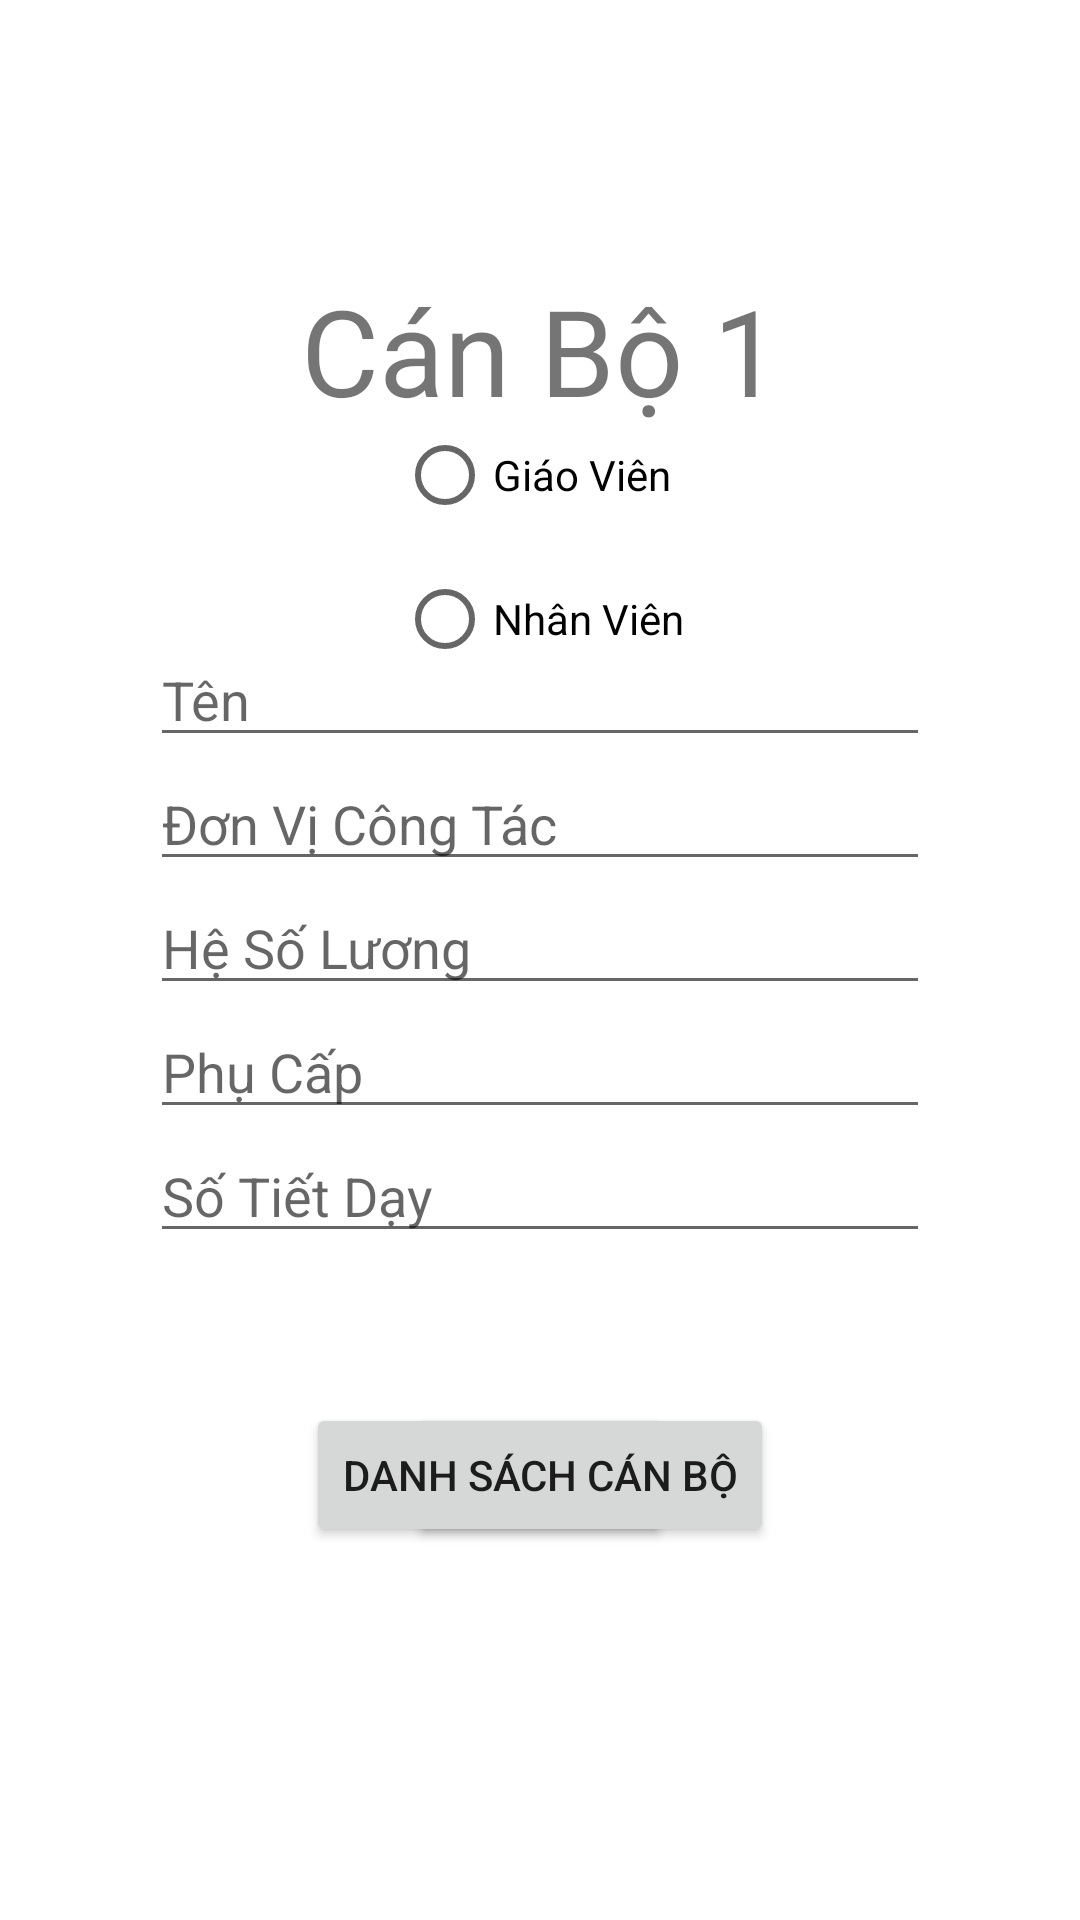

The Android layout XML behind this screen, and the referenced resources:
<!-- AndroidManifest.xml: application theme Theme.QuanLyCanBo -->
<!-- res/layout/activity_nhap.xml -->
<?xml version="1.0" encoding="utf-8"?>
<androidx.constraintlayout.widget.ConstraintLayout xmlns:android="http://schemas.android.com/apk/res/android"
    xmlns:app="http://schemas.android.com/apk/res-auto"
    xmlns:tools="http://schemas.android.com/tools"
    android:layout_width="match_parent"
    android:layout_height="match_parent"
    android:background="@drawable/ic_main_background">

    <EditText
        android:id="@+id/textTen"
        android:layout_width="match_parent"
        android:layout_height="wrap_content"
        android:layout_marginHorizontal="50dp"
        android:layout_marginVertical="130dp"
        android:hint="Tên"
        android:inputType="text"
        app:layout_constraintBottom_toBottomOf="parent"
        app:layout_constraintEnd_toEndOf="parent"
        app:layout_constraintHorizontal_bias="0.505"
        app:layout_constraintStart_toStartOf="parent"
        app:layout_constraintTop_toTopOf="parent"
        app:layout_constraintVertical_bias="0.239"
        tools:ignore="MissingConstraints" />

    <EditText
        android:id="@+id/textDonViCongTac"
        android:layout_width="match_parent"
        android:layout_height="wrap_content"
        android:hint="Đơn Vị Công Tác"
        android:layout_marginHorizontal="50dp"
        android:inputType="text"
        app:layout_constraintBottom_toBottomOf="parent"
        app:layout_constraintEnd_toEndOf="parent"
        app:layout_constraintHorizontal_bias="0.0"
        app:layout_constraintStart_toStartOf="parent"
        app:layout_constraintTop_toBottomOf="@+id/textTen"
        app:layout_constraintVertical_bias="0.0"
        tools:ignore="MissingConstraints" />

    <EditText
        android:id="@+id/textHeSoLuong"
        android:layout_width="match_parent"
        android:layout_height="wrap_content"
        android:hint="Hệ Số Lương"
        android:layout_marginHorizontal="50dp"
        android:inputType="numberDecimal"
        app:layout_constraintBottom_toBottomOf="parent"
        app:layout_constraintEnd_toEndOf="parent"
        app:layout_constraintHorizontal_bias="0.0"
        app:layout_constraintStart_toStartOf="parent"
        app:layout_constraintTop_toBottomOf="@+id/textDonViCongTac"
        app:layout_constraintVertical_bias="0.0"
        tools:ignore="MissingConstraints" />
    <EditText
        android:id="@+id/textPhuCap"
        android:layout_width="match_parent"
        android:layout_height="wrap_content"
        android:hint="Phụ Cấp"
        android:layout_marginHorizontal="50dp"
        android:inputType="numberDecimal"
        app:layout_constraintBottom_toBottomOf="parent"
        app:layout_constraintEnd_toEndOf="parent"
        app:layout_constraintHorizontal_bias="0.0"
        app:layout_constraintStart_toStartOf="parent"
        app:layout_constraintTop_toBottomOf="@+id/textHeSoLuong"
        app:layout_constraintVertical_bias="0.0"
        tools:ignore="MissingConstraints" />

    <EditText
        android:id="@+id/textSo"
        android:layout_width="match_parent"
        android:layout_height="wrap_content"
        android:layout_marginHorizontal="50dp"
        android:hint="Số Tiết Dạy"
        android:inputType="number"
        app:layout_constraintEnd_toEndOf="@+id/textPhuCap"
        app:layout_constraintStart_toStartOf="@+id/textPhuCap"
        app:layout_constraintTop_toBottomOf="@+id/textPhuCap"
        tools:ignore="MissingConstraints" />

    <Button
        android:id="@+id/button"
        android:layout_width="wrap_content"
        android:layout_height="wrap_content"
        android:layout_margin="50dp"
        android:text="Nhập"
        app:layout_constraintEnd_toEndOf="@+id/textSo"
        app:layout_constraintStart_toStartOf="@+id/textSo"
        app:layout_constraintTop_toBottomOf="@+id/textSo" />
    <Button
        android:id="@+id/button1"
        android:layout_width="wrap_content"
        android:layout_height="wrap_content"
        android:layout_margin="50dp"
        android:text="Danh Sách Cán Bộ"
        app:layout_constraintEnd_toEndOf="@+id/textSo"
        app:layout_constraintStart_toStartOf="@+id/textSo"
        app:layout_constraintTop_toBottomOf="@+id/textSo" />

    <TextView
        android:id="@+id/tv_canbo"
        android:layout_width="wrap_content"
        android:layout_height="wrap_content"
        android:text="Cán Bộ 1"
        android:gravity="left"
        android:layout_marginTop="90dp"
        android:textSize="40dp"
        app:layout_constraintEnd_toEndOf="parent"
        app:layout_constraintStart_toStartOf="parent"
        app:layout_constraintTop_toTopOf="parent" />

    <RadioGroup
        android:id="@+id/radioGroup_canBo"
        android:layout_width="wrap_content"
        android:layout_height="wrap_content"
        android:layout_marginTop="10dp"
        app:layout_constraintBottom_toTopOf="@+id/textTen"
        app:layout_constraintEnd_toEndOf="parent"
        app:layout_constraintStart_toStartOf="parent"
        app:layout_constraintTop_toBottomOf="@+id/tv_canbo">

        <RadioButton
            android:id="@+id/radioButton_giaoVien"
            android:layout_width="match_parent"
            android:layout_height="wrap_content"
            android:text="Giáo Viên" />

        <RadioButton
            android:id="@+id/radioButton_nhanVien"
            android:layout_width="match_parent"
            android:layout_height="wrap_content"
            android:text="Nhân Viên" />
    </RadioGroup>



</androidx.constraintlayout.widget.ConstraintLayout>
<!-- resources referenced by this layout -->
<resources>
  <style name="Theme.QuanLyCanBo" parent="Theme.MaterialComponents.DayNight.NoActionBar">
          
          <item name="colorPrimary">@color/purple_500</item>
          <item name="colorPrimaryVariant">@color/purple_700</item>
          <item name="colorOnPrimary">@color/white</item>
          
          <item name="colorSecondary">@color/teal_200</item>
          <item name="colorSecondaryVariant">@color/teal_700</item>
          <item name="colorOnSecondary">@color/black</item>
          
          <item name="android:statusBarColor" tools:targetApi="l">?attr/colorPrimaryVariant</item>
          
      </style>
  <color name="purple_500">#FF6200EE</color>
  <color name="purple_700">#FF3700B3</color>
  <color name="white">#FFFFFFFF</color>
  <color name="teal_200">#FF03DAC5</color>
  <color name="teal_700">#FF018786</color>
  <color name="black">#FF000000</color>
</resources>
